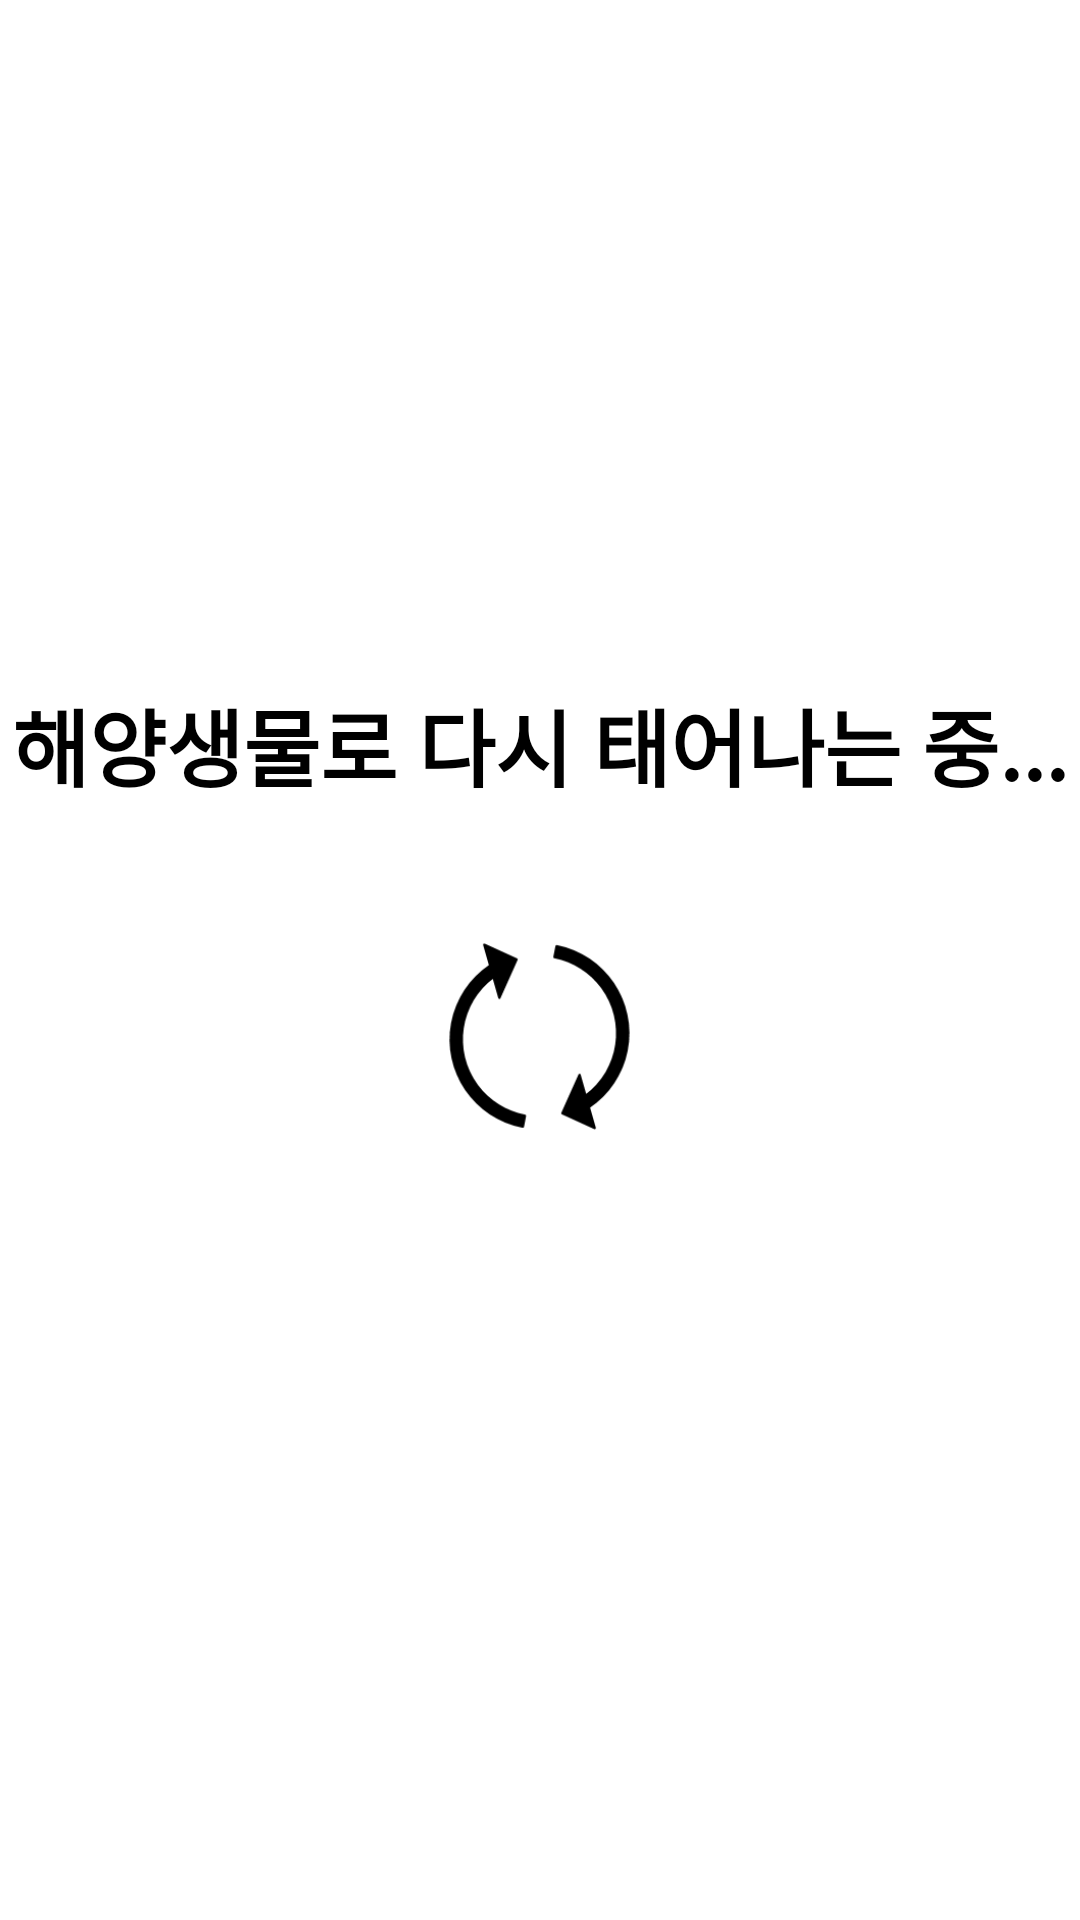

Reconstruct the res/layout file that produces this screen, plus the resources it refers to.
<!-- AndroidManifest.xml: application theme Theme.SEAME -->
<!-- res/layout/activity_loading.xml -->
<?xml version="1.0" encoding="utf-8"?>
<androidx.constraintlayout.widget.ConstraintLayout xmlns:android="http://schemas.android.com/apk/res/android"
    xmlns:app="http://schemas.android.com/apk/res-auto"
    xmlns:tools="http://schemas.android.com/tools"
    android:layout_width="match_parent"
    android:layout_height="match_parent"
    tools:context=".LoadingActivity">

    <TextView
        android:id="@+id/txtReborn"
        android:layout_width="wrap_content"
        android:layout_height="wrap_content"
        android:text="해양생물로 다시 태어나는 중..."
        android:textColor="#000000"
        android:textSize="28sp"
        android:textStyle="bold"
        app:layout_constraintBottom_toBottomOf="parent"
        app:layout_constraintEnd_toEndOf="parent"
        app:layout_constraintStart_toStartOf="parent"
        app:layout_constraintTop_toTopOf="parent"
        app:layout_constraintVertical_bias="0.38" />

    <ImageView
        android:id="@+id/imageView5"
        android:layout_width="70dp"
        android:layout_height="70dp"
        app:layout_constraintBottom_toBottomOf="parent"
        app:layout_constraintEnd_toEndOf="parent"
        app:layout_constraintStart_toStartOf="parent"
        app:layout_constraintTop_toBottomOf="@+id/txtReborn"
        app:layout_constraintVertical_bias="0.13999999"
        app:srcCompat="@drawable/loading" />

</androidx.constraintlayout.widget.ConstraintLayout>
<!-- resources referenced by this layout -->
<resources>
  <!-- drawable loading: png bitmap (drawable, 4144 bytes) -->
  <style name="Theme.SEAME" parent="Theme.MaterialComponents.DayNight.DarkActionBar">
          
          <item name="colorPrimary">@color/purple_500</item>
          <item name="colorPrimaryVariant">@color/purple_700</item>
          <item name="colorOnPrimary">@color/white</item>
          
          <item name="colorSecondary">@color/teal_200</item>
          <item name="colorSecondaryVariant">@color/teal_700</item>
          <item name="colorOnSecondary">@color/black</item>
          
          <item name="android:statusBarColor" tools:targetApi="l">?attr/colorPrimaryVariant</item>
          
      </style>
  <!-- not gathered from this repository: default colours our renderer supplied (Android Studio template values) -->
  <color name="purple_500">#FF6200EE</color>
  <color name="purple_700">#FF3700B3</color>
  <color name="teal_200">#FF03DAC5</color>
  <color name="teal_700">#FF018786</color>
  <color name="black">#FF000000</color>
  <color name="white">#FFFFFFFF</color>
</resources>
